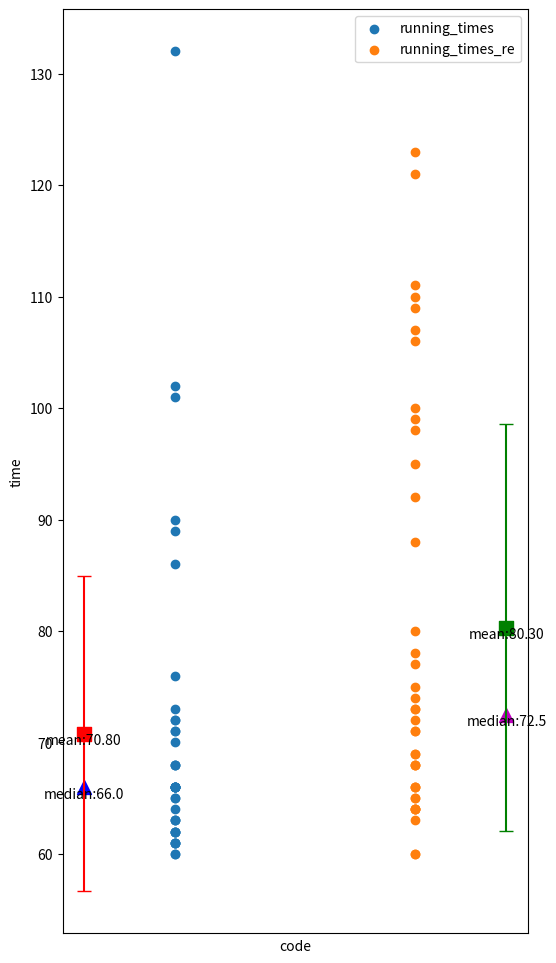

The matplotlib source for this figure:
import numpy as np
import matplotlib.pyplot as plt

running_times = [61, 73, 66, 66, 71, 66, 68, 63, 63, 76, 60, 64, 68, 65, 66, 62, 66, 61, 66, 65, 101, 89, 68, 70, 61,
                 71, 86, 132, 63, 66, 60, 62, 90, 102, 62, 61, 72, 62, 66, 72]

running_times_re = [64, 65, 68, 69, 64, 71, 66, 78, 71, 65, 72, 75, 73, 74, 66, 68, 60, 109, 60, 111, 95, 66, 123, 106,
                    69, 64, 88, 110, 98, 100, 121, 99, 77, 107, 64, 73, 68, 92, 80, 63]

print(len(running_times))
print(len(running_times_re))

print(np.mean(running_times))
print(np.mean(running_times_re))

print(np.min(running_times))
print(np.min(running_times_re))

print(np.max(running_times))
print(np.max(running_times_re))

print(np.median(running_times))
print(np.median(running_times_re))

print(np.var(running_times))
print(np.var(running_times_re))


# 创建x轴的数据
x = range(len(running_times))

# 创建x轴的数据，使用相同的两个固定坐标值
x = [0, 1]

plt.figure(figsize=(6, 12))

# 统计数据
mean_running_times = np.mean(running_times)
mean_running_times_re = np.mean(running_times_re)
median_running_times = np.median(running_times)
median_running_times_re = np.median(running_times_re)
std_running_times = np.std(running_times)
std_running_times_re = np.std(running_times_re)

# 绘制散点图
plt.scatter([0.33] * len(running_times), running_times, label='running_times')
plt.scatter([0.67] * len(running_times_re), running_times_re, label='running_times_re')

# 绘制散点图和误差棒
plt.errorbar(0.2, mean_running_times, yerr=std_running_times, color='r', fmt='o', markersize=5, capsize=5)
plt.errorbar(0.8, mean_running_times_re, yerr=std_running_times_re, color='g', fmt='o', markersize=5, capsize=5)
# plt.vlines(0.2, mean_running_times - std_running_times, mean_running_times + std_running_times,
#            color='r', linestyle='--', linewidth=2)
# plt.vlines(0.8, mean_running_times_re - std_running_times_re, mean_running_times_re + std_running_times_re,
#            color='g', linestyle='--', linewidth=2)

# 添加图例
plt.legend()

# 设置x轴和y轴标签
plt.xlabel('code')
plt.ylabel('time')

# 设置x轴刻度标签
plt.xticks(x, ['original code', 'regenerated code'])


# 在图中标记平均值和中位数
plt.scatter(0.2, mean_running_times, color='r', marker='s', s=100, label='Mean (running_times)')
plt.scatter(0.8, mean_running_times_re, color='g', marker='s', s=100, label='Mean (running_times_re)')
plt.scatter(0.2, median_running_times, color='b', marker='^', s=100, label='Median (running_times)')
plt.scatter(0.8, median_running_times_re, color='m', marker='^', s=100, label='Median (running_times_re)')

# 添加标记点的文本标签
plt.text(0.2, mean_running_times, 'mean:'+f'{mean_running_times:.2f}', ha='center', va='top')
plt.text(0.8, mean_running_times_re, 'mean:'+f'{mean_running_times_re:.2f}', ha='center', va='top')
plt.text(0.2, median_running_times, 'median:'+f'{median_running_times}', ha='center', va='top')
plt.text(0.8, median_running_times_re, 'median:'+f'{median_running_times_re}', ha='center', va='top')

# 显示图形
plt.show()

